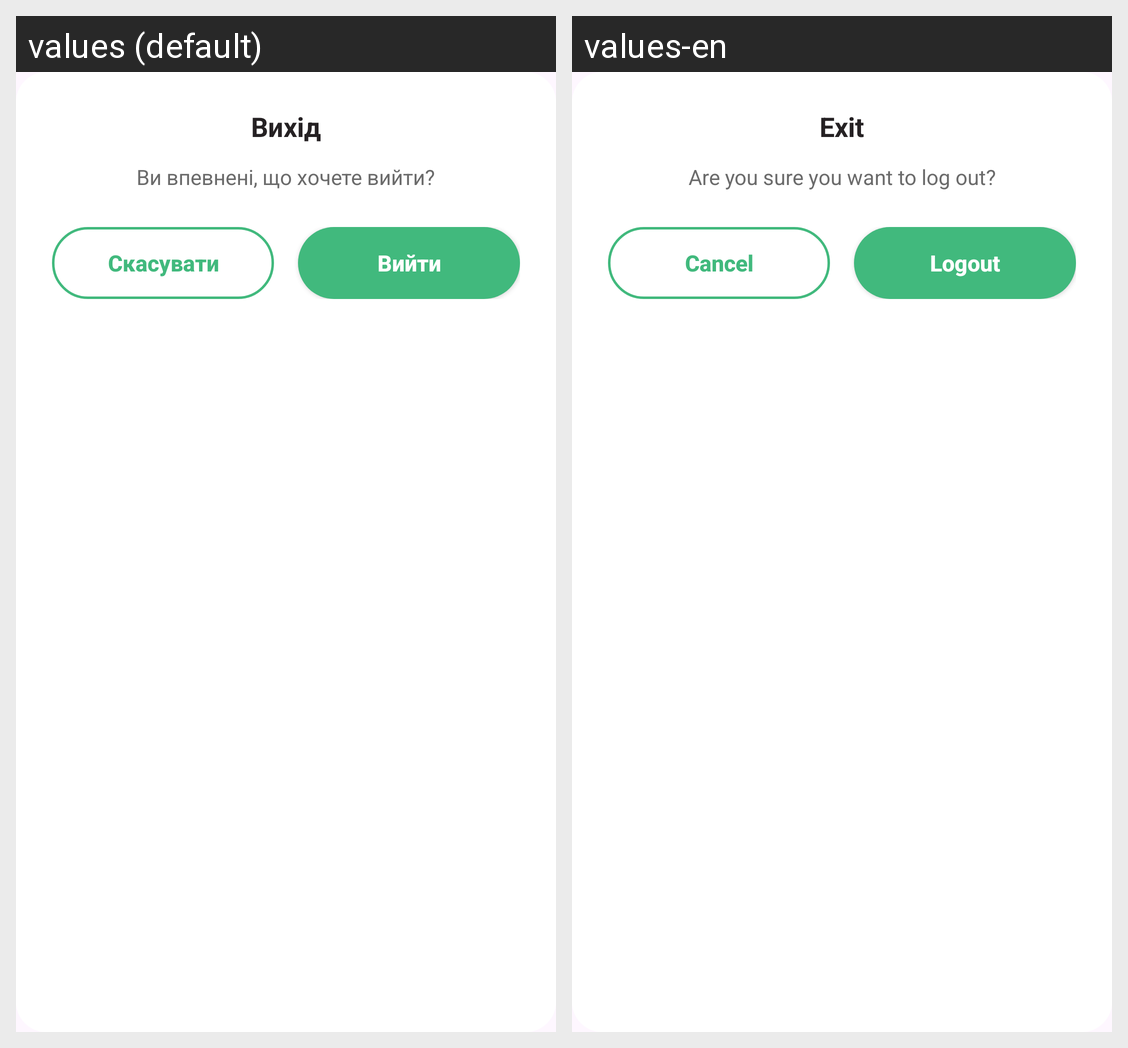

This grid shows one Android layout under two languages. Give, for every string resource on the screen, its name, the default text and each shown locale's text.
Android screen res/layout/dialog_logout.xml rendered under 2 locales, left to right: values (default), values-en. Device: Nexus 5 (rendered at 1080×1920; each locale shown at half size, 540×960, under a caption strip naming it); theme Theme.Ecofy.
Strings drawn on this screen, with the default value and each locale's value (text and hints the layout hard-codes, and strings that could not be matched under every locale, appear in the picture but are not listed):

exit
  values: Вихід
  values-en: Exit

exit_card_text
  values: Ви впевнені, що хочете вийти?
  values-en: Are you sure you want to log out?

cancel
  values: Скасувати
  values-en: Cancel

logout
  values: Вийти
  values-en: Logout
